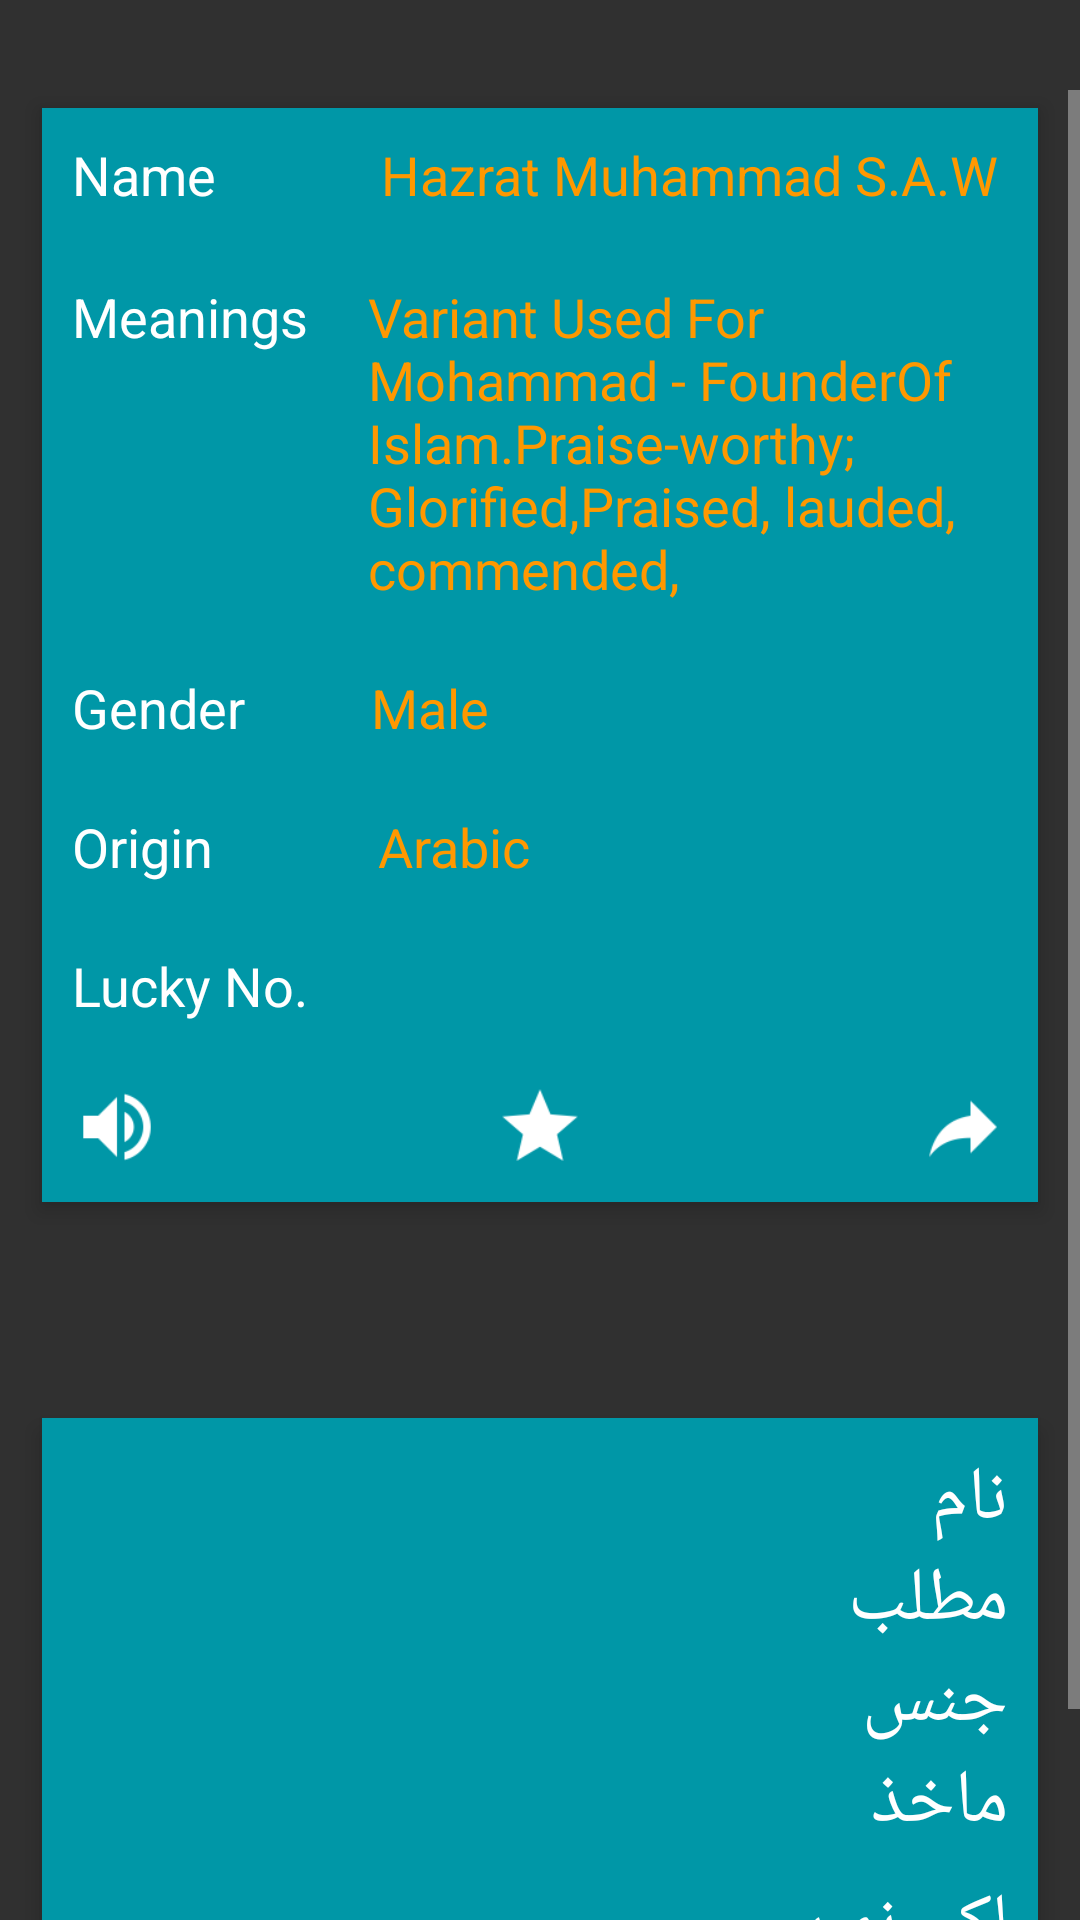

The Android layout XML behind this screen, and the referenced resources:
<!-- AndroidManifest.xml: application theme AppTheme -->
<!-- res/layout/fragment.xml -->
<LinearLayout
	xmlns:android="http://schemas.android.com/apk/res/android"
    xmlns:app="http://schemas.android.com/apk/res-auto"
    android:layout_width="fill_parent"
    android:layout_height="fill_parent"
    android:orientation="vertical">
	<ScrollView
		android:layout_marginTop="30dp"
	android:layout_width="match_parent"
	android:layout_height="match_parent">
<LinearLayout
	android:layout_width="match_parent"
	android:layout_height="match_parent"
	android:orientation="vertical">
   <android.support.v7.widget.CardView
	   android:id="@+id/english"
	   android:layout_marginLeft="10dp"
	   android:layout_marginRight="10dp"
	   android:layout_width="match_parent"
	   android:layout_height="match_parent"
	   android:layout_marginBottom="30dp"
	   app:cardCornerRadius="0dp"
	   app:cardElevation="4dp"
	   app:contentPadding="10dp"
	   app:cardUseCompatPadding="true"
	   app:cardPreventCornerOverlap="false"
	   app:cardBackgroundColor="@color/colorPrimary">
  <RelativeLayout
	  android:id="@+id/englishLayout"
	  android:layout_width="match_parent"
	  android:layout_height="wrap_content">
    <TextView
	  android:id="@+id/name"
		android:layout_width="wrap_content"
		android:layout_height="wrap_content"
	    android:textColor="#ffffff"
		android:textSize="18sp"
		android:text="Name"/>
	  <TextView
		  android:id="@+id/namevalue"
		  android:layout_toRightOf="@+id/name"
		  android:layout_marginLeft="55dp"
		  android:layout_width="wrap_content"
		  android:layout_height="wrap_content"
		  android:textColor="@color/colorAccent"
		  android:textSize="18sp"
		  android:text="Hazrat Muhammad S.A.W"
		/>
	  <TextView
		  android:id="@+id/meaning"
		  android:layout_below="@+id/namevalue"
		  android:layout_marginTop="23dp"
		  android:layout_width="wrap_content"
		  android:layout_height="wrap_content"
		  android:textColor="#ffffff"
		  android:textSize="18sp"
		  android:text="Meanings"/>
	  <TextView
		  android:id="@+id/meaningvalue"
		  android:layout_below="@+id/namevalue"
		  android:layout_marginTop="23dp"
		  android:layout_toRightOf="@+id/meaning"
		  android:layout_marginLeft="20dp"
		  android:layout_width="wrap_content"
		  android:layout_height="wrap_content"
		  android:textColor="@color/colorAccent"
		  android:textSize="18sp"
		  android:text="Variant Used For Mohammad - FounderOf Islam.Praise-worthy; Glorified,Praised, lauded, commended, "/>
	  <TextView
		  android:id="@+id/gender"
		  android:layout_below="@+id/meaningvalue"
		  android:layout_marginTop="22dp"
		  android:layout_width="wrap_content"
		  android:layout_height="wrap_content"
		  android:textColor="#ffffff"
		  android:textSize="18sp"
		  android:text="Gender"/>
	  <TextView
		  android:id="@+id/gendervalue"
		  android:layout_below="@+id/meaningvalue"
		  android:layout_marginTop="22dp"
		  android:layout_toRightOf="@+id/gender"
		  android:layout_marginLeft="42dp"
		  android:layout_width="wrap_content"
		  android:layout_height="wrap_content"
		  android:textColor="@color/colorAccent"
		  android:textSize="18sp"
		  android:text="Male"/>
	  <TextView
		  android:id="@+id/origin"
		  android:layout_below="@+id/gendervalue"
		  android:layout_marginTop="22dp"
		  android:layout_width="wrap_content"
		  android:layout_height="wrap_content"
		  android:textColor="#ffffff"
		  android:textSize="18sp"
		  android:text="Origin"/>
	  <TextView
		  android:id="@+id/originvalue"
		  android:layout_below="@+id/gendervalue"
		  android:layout_marginTop="22dp"
		  android:layout_toRightOf="@+id/origin"
		  android:layout_marginLeft="55dp"
		  android:layout_width="wrap_content"
		  android:layout_height="wrap_content"
		  android:textColor="@color/colorAccent"
		  android:textSize="18sp"
		  android:text="Arabic"/>
	  <TextView
		  android:id="@+id/lucky"
		  android:layout_below="@+id/originvalue"
		  android:layout_marginTop="22dp"
		  android:layout_width="wrap_content"
		  android:layout_height="wrap_content"
		  android:textColor="#ffffff"
		  android:textSize="18sp"
		  android:text="Lucky No."/>
	  <TextView
		  android:id="@+id/luckyvalue"
		  android:layout_below="@+id/originvalue"
		  android:layout_marginTop="22dp"
		  android:layout_toRightOf="@+id/origin"
		  android:layout_marginLeft="54dp"
		  android:layout_width="wrap_content"
		  android:layout_height="wrap_content"
		  android:textColor="@color/colorAccent"
		  android:textSize="18sp"
		  android:text=""/>
	 <ImageView
		 android:id="@+id/fav"
		 android:layout_width="30dp"
		 android:layout_height="30dp"
		 android:layout_below="@+id/luckyvalue"
		 android:layout_centerHorizontal="true"
		 android:layout_marginTop="20dp"
		 android:src="@drawable/favselector"/>
	  <ImageView
		  android:id="@+id/audio"
		  android:layout_width="30dp"
		  android:layout_height="30dp"
		  android:layout_below="@+id/luckyvalue"
		  android:layout_alignParentLeft="true"
		  android:layout_marginTop="20dp"
		  android:src="@drawable/audioselector"/>
	  <ImageView
		  android:id="@+id/share"
		  android:layout_width="30dp"
		  android:layout_height="30dp"
		  android:layout_below="@+id/luckyvalue"
		  android:layout_alignParentRight="true"
		  android:layout_marginTop="20dp"
		  android:src="@drawable/shareselector"/>
	  
	  
	  </RelativeLayout>
   </android.support.v7.widget.CardView>
    <android.support.v7.widget.CardView
		android:id="@+id/urdu"
		android:layout_marginTop="30dp"
		android:layout_marginLeft="10dp"
		android:layout_marginRight="10dp"
		android:layout_width="match_parent"
		android:layout_height="wrap_content"
		app:cardCornerRadius="0dp"
		app:cardElevation="4dp"
		app:contentPadding="10dp"
		app:cardUseCompatPadding="true"
		app:cardPreventCornerOverlap="false"
		app:cardBackgroundColor="@color/colorPrimary">
		<RelativeLayout
			android:layout_width="match_parent"
			android:layout_height="wrap_content">
			<TextView
				android:id="@+id/urduname"
				android:layout_width="wrap_content"
				android:layout_height="wrap_content"
				android:textColor="#ffffff"
				android:textSize="25sp"
				android:layout_alignParentRight="true"
				android:text="نام"/>
			<TextView
				android:id="@+id/urdunamevalue"
				android:layout_toLeftOf="@+id/urduname"
				android:layout_marginRight="63dp"
				android:layout_width="wrap_content"
				android:layout_height="wrap_content"
				android:textColor="@color/colorAccent"
				android:textSize="25sp"
				android:text=""
			/>
			<TextView
				android:id="@+id/urdumeaning"
				android:layout_below="@+id/urdunamevalue"
				android:layout_width="wrap_content"
				android:layout_alignParentRight="true"
				android:layout_height="wrap_content"
				android:textColor="#ffffff"
				android:textSize="25sp"
				android:text="مطلب"/>
			<TextView
				android:id="@+id/urdumeaningvalue"
				android:layout_below="@+id/urdunamevalue"
				android:layout_toLeftOf="@+id/urdumeaning"
				android:layout_marginRight="47dp"
				android:layout_width="wrap_content"
				android:layout_height="wrap_content"
				android:textColor="@color/colorAccent"
				android:textSize="25sp"
				android:text=""/>
			<TextView
				android:id="@+id/urdugender"
				android:layout_below="@+id/urdumeaningvalue"
				android:layout_width="wrap_content"
				android:layout_height="wrap_content"
				android:layout_alignParentRight="true"
				android:textColor="#ffffff"
				android:textSize="25sp"
				android:text="جنس"/>
			<TextView
				android:id="@+id/urdugendervalue"
				android:layout_below="@+id/urdumeaningvalue"
				android:layout_toLeftOf="@+id/urdugender"
				android:layout_marginRight="53dp"
				android:layout_width="wrap_content"
				android:layout_height="wrap_content"
				android:textColor="@color/colorAccent"
				android:textSize="25sp"
				android:text=""/>
			<TextView
				android:id="@+id/urduorigin"
				android:layout_below="@+id/urdugendervalue"
				android:layout_width="wrap_content"
				android:layout_height="wrap_content"
				android:layout_alignParentRight="true"
				android:textColor="#ffffff"
				android:textSize="25sp"
				android:text = "ماخذ"	/>
				<TextView
				android:id="@+id/urduoriginvalue"
				android:layout_below="@+id/urdugendervalue"
				android:layout_toLeftOf="@+id/urduorigin"
				android:layout_marginRight="57dp"
				android:layout_width="wrap_content"
				android:layout_height="wrap_content"
				android:textColor="@color/colorAccent"
				android:textSize="25sp"
				android:text=""/>
			<TextView
				android:id="@+id/urdulucky"
				android:layout_below="@+id/urduoriginvalue"
				android:layout_width="wrap_content"
				android:layout_alignParentRight="true"
				android:layout_height="wrap_content"
				android:textColor="#ffffff"
				android:textSize="23sp"
				android:layout_marginTop="8dp"
				android:text="لکی نمبر"/>
			<TextView
				android:id="@+id/urduluckyvalue"
				android:layout_below="@+id/urduoriginvalue"
				android:layout_toLeftOf="@+id/urdulucky"
				android:layout_marginRight="42dp"
				android:layout_width="wrap_content"
				android:layout_height="wrap_content"
				android:textColor="@color/colorAccent"
				android:textSize="27sp"
				android:text=""/>
			<ImageView
				android:id="@+id/urdufav"
				android:layout_width="30dp"
				android:layout_height="30dp"
				android:layout_below="@+id/urduluckyvalue"
				android:layout_centerHorizontal="true"
				android:layout_marginTop="20dp"
				android:src="@drawable/favselector"/>
			<ImageView
				android:id="@+id/urdushare"
				android:layout_width="30dp"
				android:layout_height="30dp"
				android:layout_below="@+id/urduluckyvalue"
				android:layout_alignParentLeft="true"
				android:layout_marginTop="20dp"
				android:src="@drawable/share2selector"/>
		</RelativeLayout>
	</android.support.v7.widget.CardView>	
		</LinearLayout>
	</ScrollView>
</LinearLayout>
<!-- resources referenced by this layout -->
<resources>
  <color name="colorAccent">#FF9800</color>
  <color name="colorPrimary">#0097A7</color>
  <!-- drawable audioselector (drawable-hdpi) -->
  <?xml version="1.0" encoding="utf-8"?>
  	<selector
  		xmlns:android="http://schemas.android.com/apk/res/android">
  	   	<item 
  		    android:state_pressed="true"
  			android:drawable="@drawable/speakb"/>
  		<item 
  		    android:state_focused="true"
  			android:drawable="@drawable/speakb"/>
  		<item
  			android:drawable="@drawable/speak"/>
  	</selector>
  <!-- drawable favselector (drawable-hdpi) -->
  <?xml version="1.0" encoding="utf-8"?>
  <selector
  	xmlns:android="http://schemas.android.com/apk/res/android"
  	>
  	<item 
  		android:state_pressed="true"
  		android:drawable="@drawable/favb"/>
  	<item 
  		android:state_focused="true"
  		android:drawable="@drawable/favb"/>
  	<item
  		android:drawable="@drawable/fav"/>
  </selector>
  <!-- drawable share2selector (drawable-hdpi) -->
  <?xml version="1.0" encoding="utf-8"?>
  <selector
  xmlns:android="http://schemas.android.com/apk/res/android"
  >
  <item 
  	android:state_pressed="true"
  	android:drawable="@drawable/shareb2"/>
  <item 
  	android:state_focused="true"
  	android:drawable="@drawable/shareb2"/>
  <item
  	android:drawable="@drawable/share2"/>
  </selector>
  <!-- drawable shareselector (drawable-hdpi) -->
  <?xml version="1.0" encoding="utf-8"?>
  <selector
  	xmlns:android="http://schemas.android.com/apk/res/android"
  	>
  	<item 
  		android:state_pressed="true"
  		android:drawable="@drawable/shareb"/>
  	<item 
  		android:state_focused="true"
  		android:drawable="@drawable/shareb"/>
  	<item
  		android:drawable="@drawable/share"/>
  </selector>
  <style name="AppTheme" parent="AppTheme.Base">
  	</style>
  <!-- drawable speakb: png bitmap (drawable-hdpi, 1814 bytes) -->
  <!-- drawable speak: png bitmap (drawable-hdpi, 987 bytes) -->
  <!-- drawable favb: png bitmap (drawable-hdpi, 2121 bytes) -->
  <!-- drawable fav: png bitmap (drawable-hdpi, 1076 bytes) -->
  <!-- drawable shareb2: png bitmap (drawable-hdpi, 1355 bytes) -->
  <!-- drawable share2: png bitmap (drawable-hdpi, 667 bytes) -->
  <!-- drawable shareb: png bitmap (drawable-hdpi, 1201 bytes) -->
  <!-- drawable share: png bitmap (drawable-hdpi, 676 bytes) -->
  <style name="AppTheme.Base" parent="Theme.AppCompat.NoActionBar">
  		<item name="colorPrimary">@color/colorPrimary</item>
  		<item name="colorPrimaryDark">@color/colorPrimaryDark</item>
  		<item name="colorAccent">@color/colorAccent</item>
  		 
  	</style>
  <color name="colorPrimaryDark">#00BCD4</color>
</resources>
